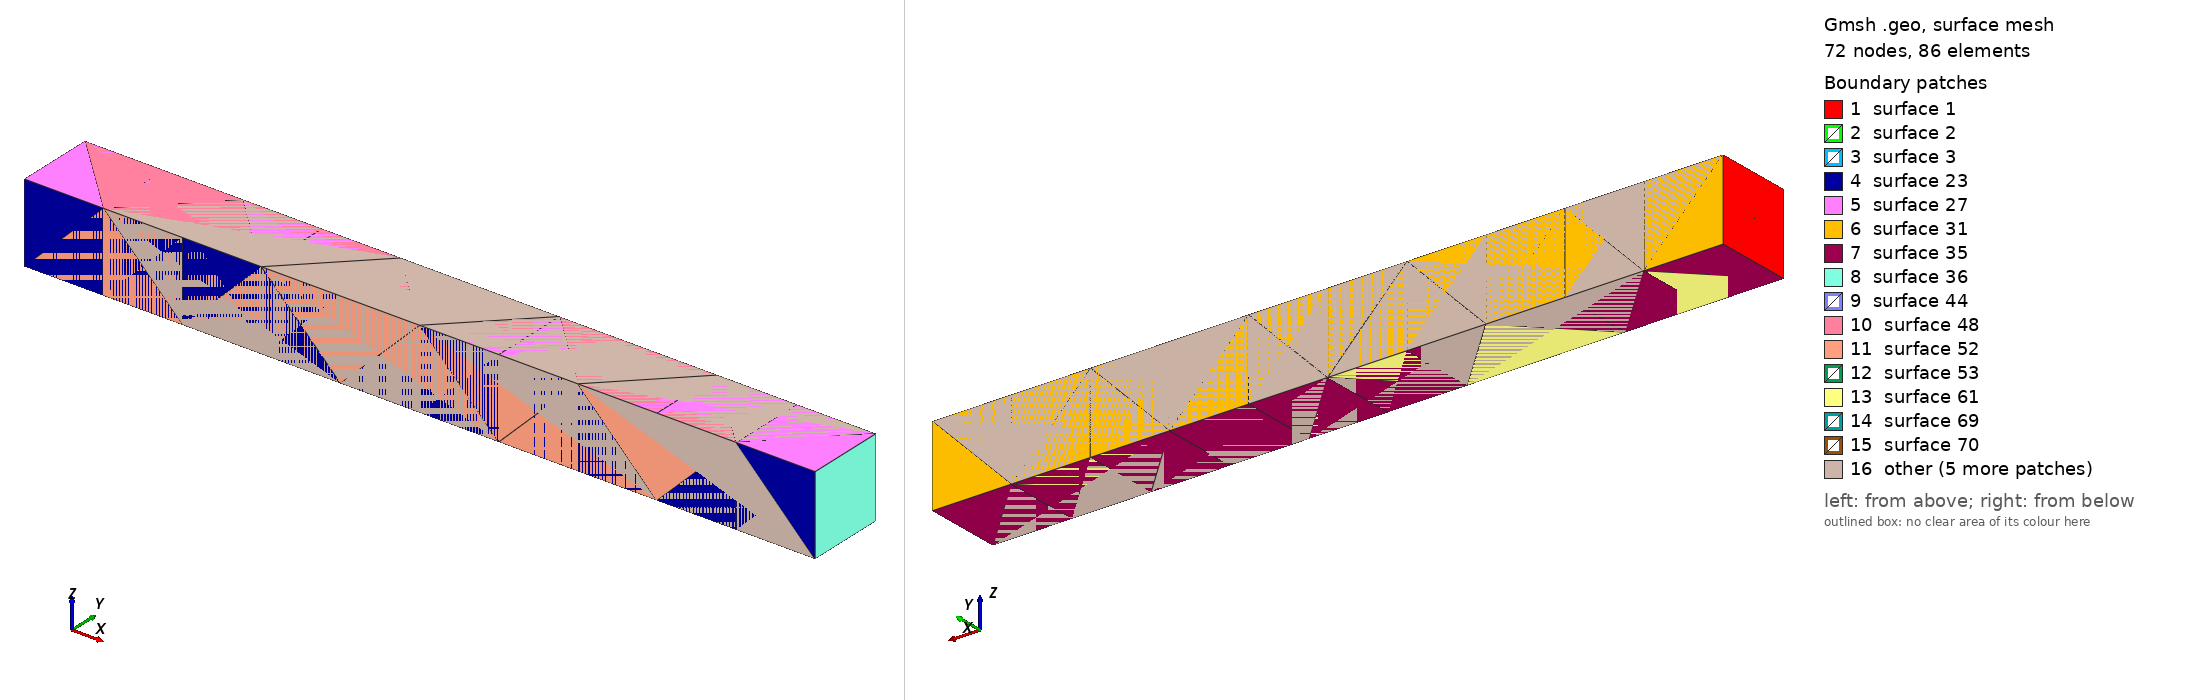

Gmsh geometry script, surface-meshed: 72 nodes, 86 surface elements. Boundary patches (legend numbers): 1 surface 1, 2 surface 2, 3 surface 3, 4 surface 23, 5 surface 27, 6 surface 31, 7 surface 35, 8 surface 36, 9 surface 44, 10 surface 48, 11 surface 52, 12 surface 53, 13 surface 61, 14 surface 69, 15 surface 70, 16 other. Left view from above one corner, right view from below the opposite corner. The script declares no physical surfaces, so the legend lists its geometric surfaces. The drawing asked Gmsh for element sizes between 1% and 20% of the model's largest extent; the script's own settings can give other sizes.

=== tetra10X1X1test.geo (drawn) ===
/*********************************************************************
 *
 *  Gmsh tutorial 1
 *
 *  Variables, elementary entities (points, curves, surfaces), physical
 *  entities (points, curves, surfaces)
 *
 *********************************************************************/

lc = 0.4;
len = 1.;
ne = 10;
block = len/ne;

Point(1) = {0, 0, 0, lc};
Point(2) = {0, 0, block, lc} ;
Point(3) = {0., block, block, lc} ;
Point(4) = {0,  block, 0, lc} ;
Point(5) = {block, 0, 0, lc};
Point(6) = {block, block, 0, lc} ;
Point(7) = {block, 0, block, lc};
Point(8) = {block, block, block, lc} ;
Point(9) = {2*block, 0, 0, lc} ;
Point(10) = {2*block, block, block, lc} ;

Line(1) = {1,2};
Line(2) = {2,3};
Line(3) = {3,4};
Line(4) = {4,1};
Line(5) = {1,3};

Line(6) = {3,7};
Line(7) = {7,1};
Line(8) = {6,1};
Line(9) = {7,6};
Line(10) = {6,3};
Line(11) = {6,9};
Line(12) = {7,10};
Line(13) = {7,9} ;
Line(14) = {6,10};


Curve Loop(1) = {1,2,3,4};
Plane Surface(1) = {1};


Curve Loop(2) = {5,6,7};
Curve Loop(3) = {8,-7,9};
//Curve Loop(4) = {-5,-8,10};
Plane Surface(2) = {2};
Plane Surface(3) = {3};
//Plane Surface(4) = {4};
//Surface Loop(1) = {2,3,4};
//Volume(1) = {1};


Recombine Surface{1};

Extrude {len, 0, 0} {Surface{1}; Layers{10}; Recombine;}
Extrude {len-2*block, 0, 0} {Surface{2,3}; Line{5,10,14,12,11,13}; Layers{4};Recombine;}
Extrude{len-2*block, 0, 0} {Line{10};Layers{5};}

Physical Volume("my volume") = {1,2};
